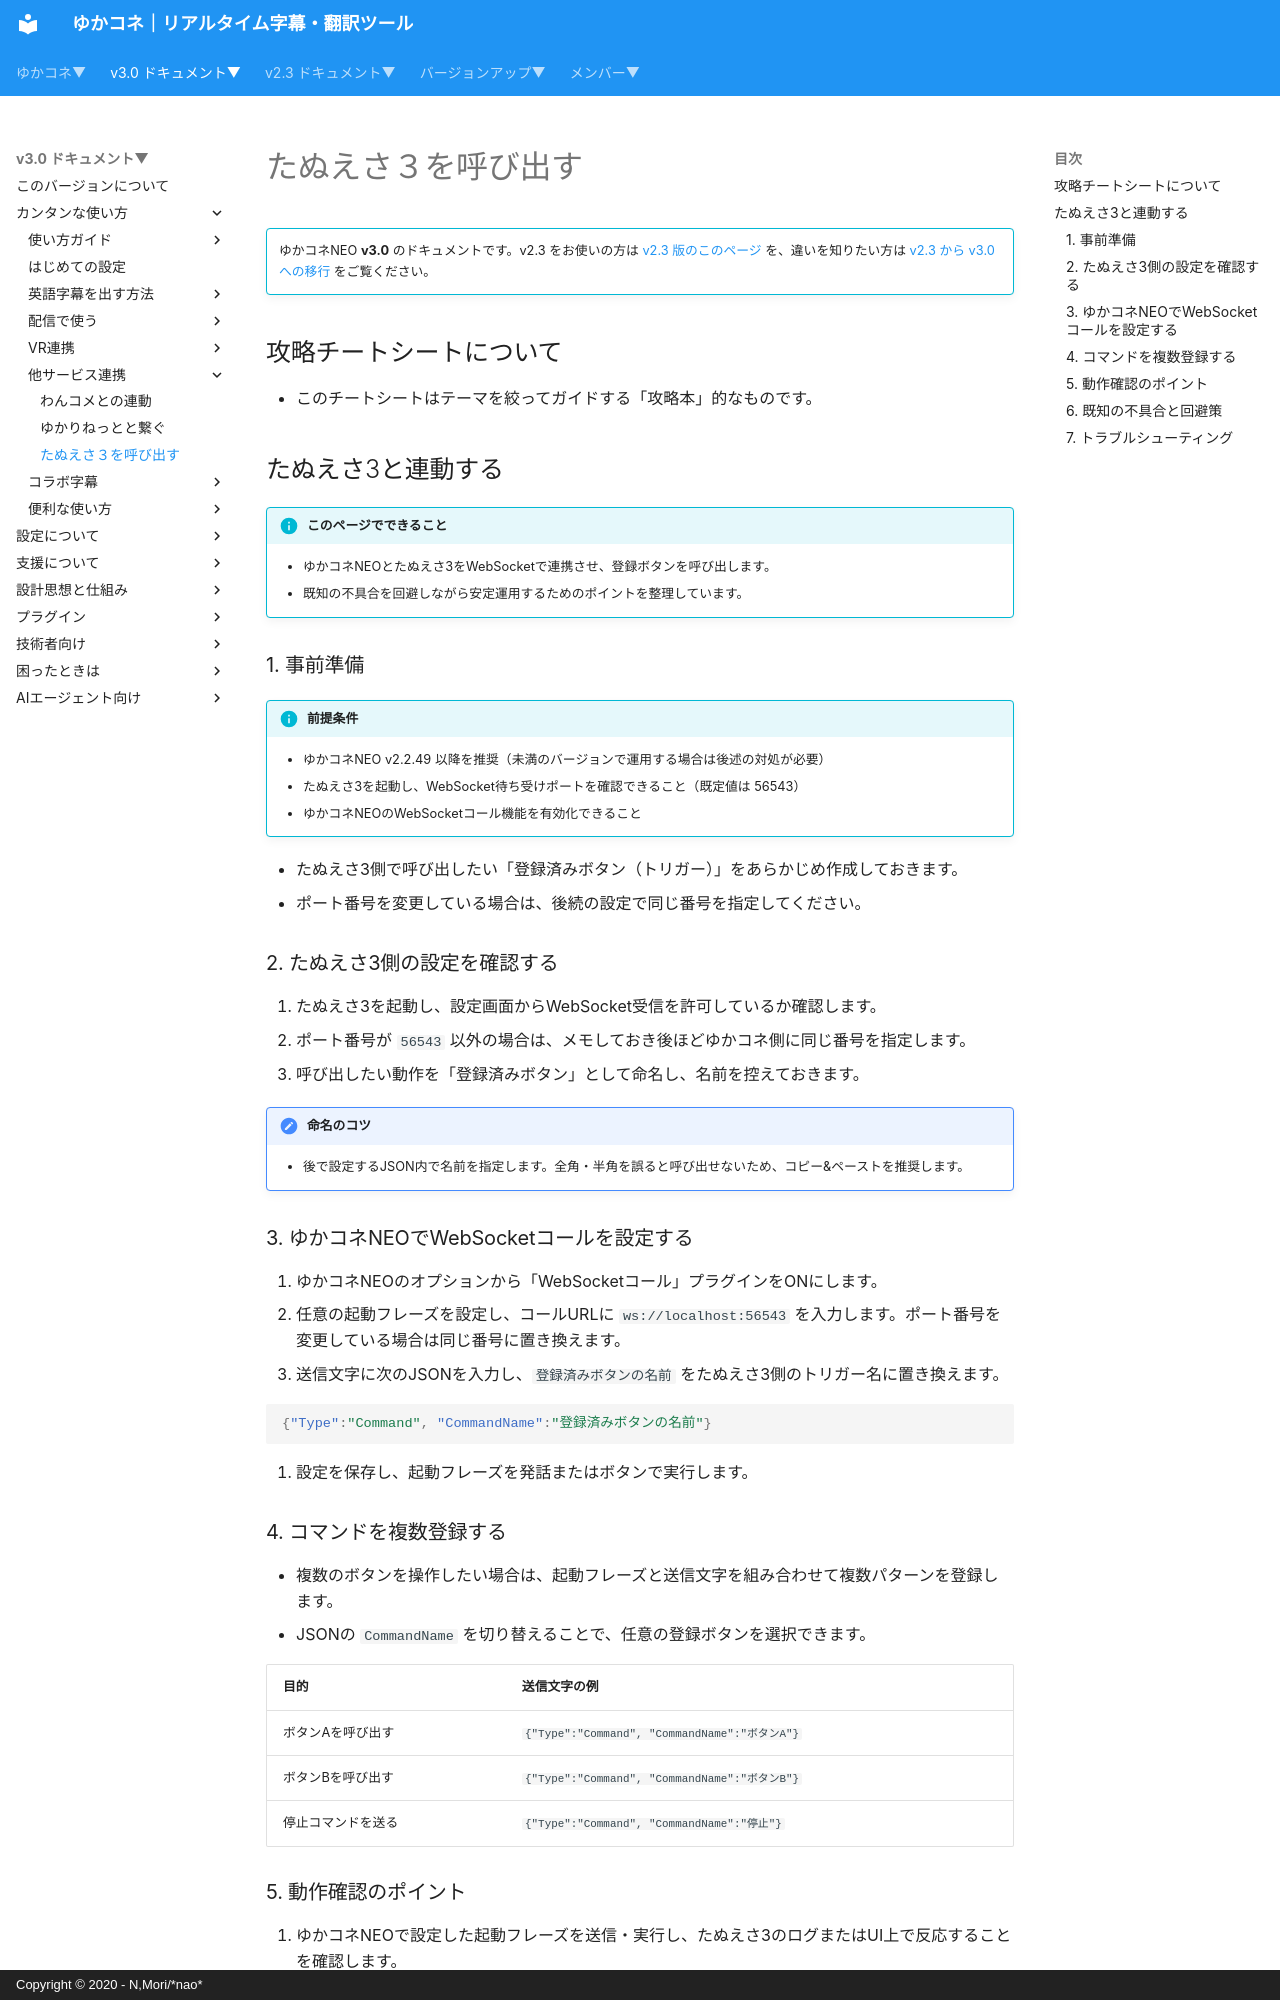

repository: nmori/yncneo-Docs-Src · page: v3.0/cs/cs_tanu3/index.html · generator: mkdocs · copyright: Copyright © 2020 - N,Mori/*nao*

<!-- version-banner -->
!!! info ""
    ゆかコネNEO **v3.0** のドキュメントです。v2.3 をお使いの方は [v2.3 版のこのページ](../../v2.3/cs/cs_tanu3.md) を、違いを知りたい方は [v2.3 から v3.0 への移行](../../mig/mig_neo_v3.0.md) をご覧ください。

## 攻略チートシートについて

* このチートシートはテーマを絞ってガイドする「攻略本」的なものです。

## たぬえさ3と連動する

!!! Info "このページでできること"
    - ゆかコネNEOとたぬえさ3をWebSocketで連携させ、登録ボタンを呼び出します。
    - 既知の不具合を回避しながら安定運用するためのポイントを整理しています。

### 1. 事前準備

!!! Info "前提条件"
    - ゆかコネNEO v2.2.49 以降を推奨（未満のバージョンで運用する場合は後述の対処が必要）
    - たぬえさ3を起動し、WebSocket待ち受けポートを確認できること（既定値は 56543）
    - ゆかコネNEOのWebSocketコール機能を有効化できること

* たぬえさ3側で呼び出したい「登録済みボタン（トリガー）」をあらかじめ作成しておきます。
* ポート番号を変更している場合は、後続の設定で同じ番号を指定してください。

### 2. たぬえさ3側の設定を確認する

1. たぬえさ3を起動し、設定画面からWebSocket受信を許可しているか確認します。
1. ポート番号が `56543` 以外の場合は、メモしておき後ほどゆかコネ側に同じ番号を指定します。
1. 呼び出したい動作を「登録済みボタン」として命名し、名前を控えておきます。

!!! Tips "命名のコツ"
    - 後で設定するJSON内で名前を指定します。全角・半角を誤ると呼び出せないため、コピー&ペーストを推奨します。

### 3. ゆかコネNEOでWebSocketコールを設定する

1. ゆかコネNEOのオプションから「WebSocketコール」プラグインをONにします。
1. 任意の起動フレーズを設定し、コールURLに `ws://localhost:56543` を入力します。ポート番号を変更している場合は同じ番号に置き換えます。
1. 送信文字に次のJSONを入力し、`登録済みボタンの名前` をたぬえさ3側のトリガー名に置き換えます。

```json
{"Type":"Command", "CommandName":"登録済みボタンの名前"}
```

1. 設定を保存し、起動フレーズを発話またはボタンで実行します。

### 4. コマンドを複数登録する

* 複数のボタンを操作したい場合は、起動フレーズと送信文字を組み合わせて複数パターンを登録します。
* JSONの `CommandName` を切り替えることで、任意の登録ボタンを選択できます。

| 目的 | 送信文字の例 |
|:--|:--|
| ボタンAを呼び出す | `{"Type":"Command", "CommandName":"ボタンA"}` |
| ボタンBを呼び出す | `{"Type":"Command", "CommandName":"ボタンB"}` |
| 停止コマンドを送る | `{"Type":"Command", "CommandName":"停止"}` |
